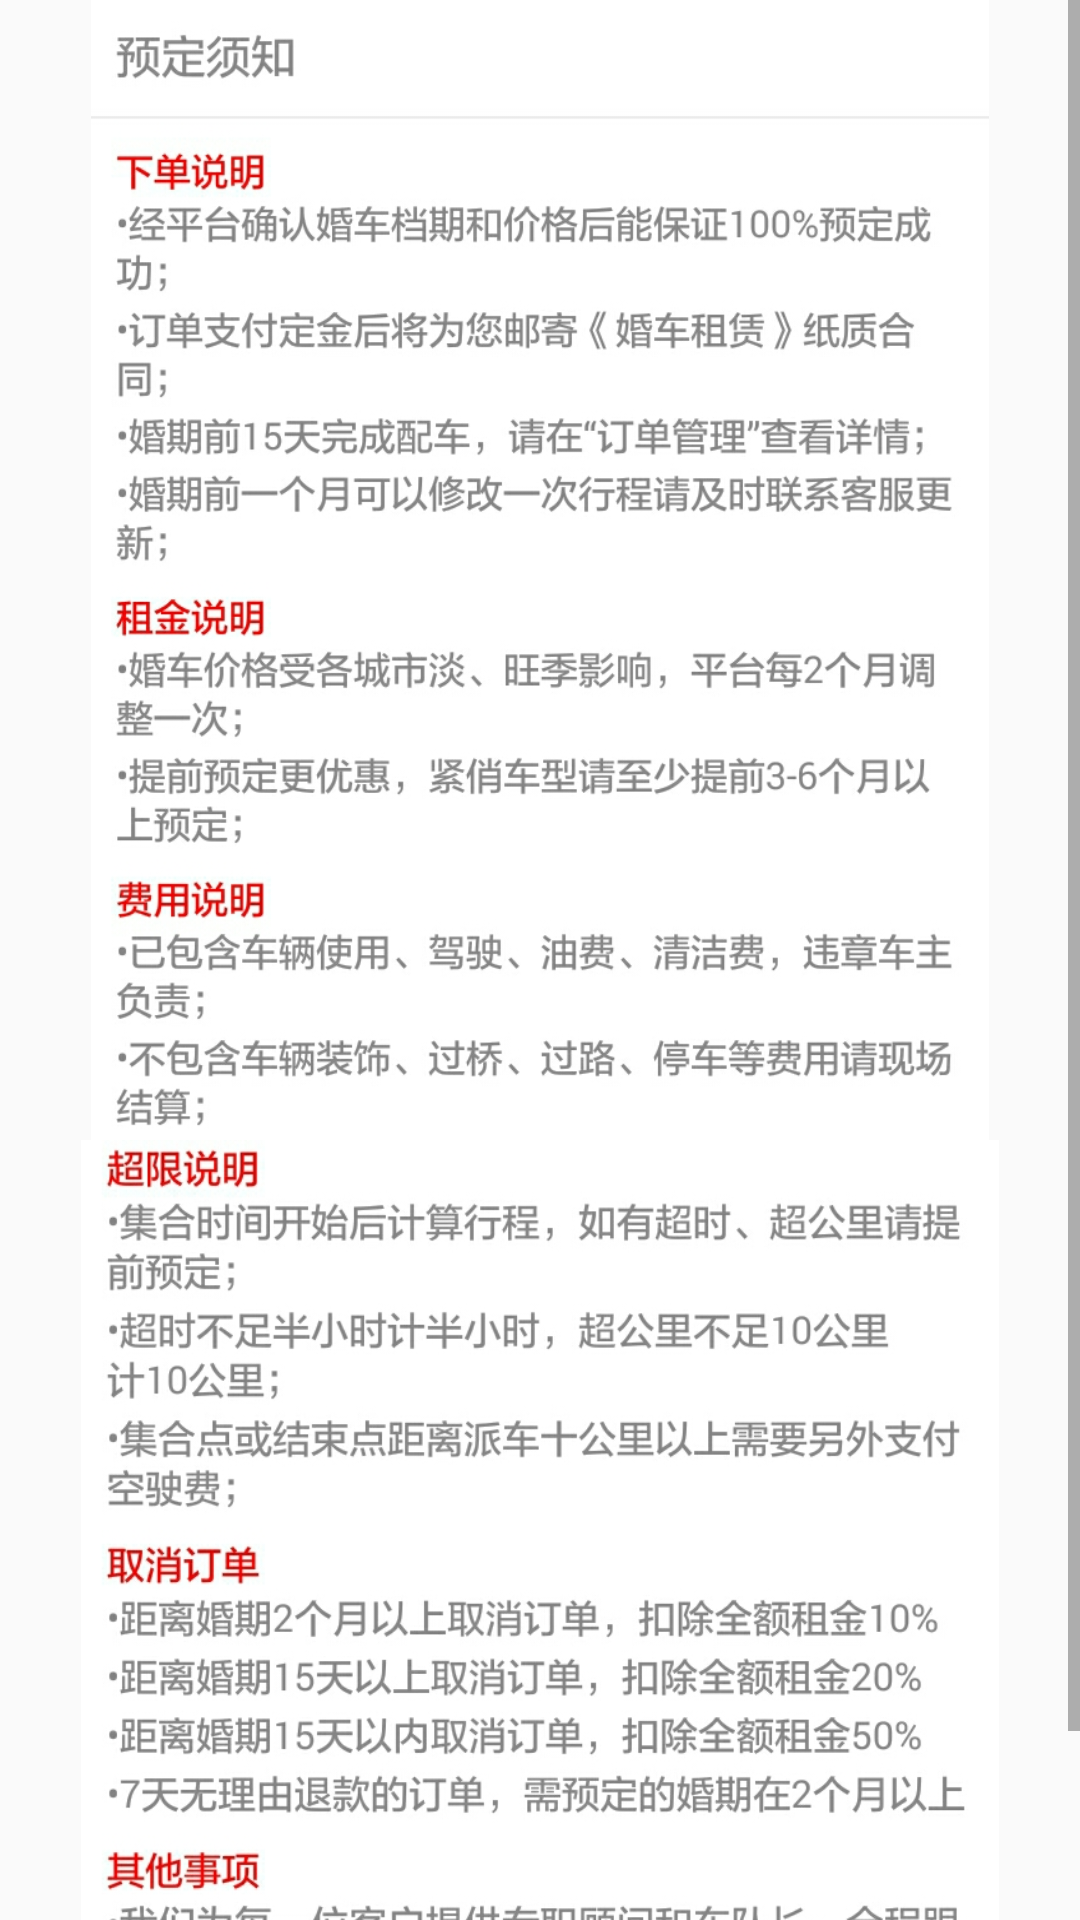

This screen was rendered from an Android layout file. Write that file and the resources it references.
<!-- AndroidManifest.xml: application theme AppTheme -->
<!-- res/layout/activity_ydxz.xml -->
<?xml version="1.0" encoding="utf-8"?>
<ScrollView xmlns:android="http://schemas.android.com/apk/res/android"
            android:id="@+id/scrollView1"
            android:layout_width="match_parent"
            android:layout_height="wrap_content">

    <LinearLayout
        android:layout_width="match_parent"
        android:layout_height="match_parent"
        android:orientation="vertical">




    <ImageView
        android:layout_width="match_parent"
        android:layout_height="380dp"
        android:layout_marginRight="10dp"
        android:layout_marginLeft="10dp"
        android:src="@drawable/ttkc7"
        />
    <ImageView
        android:layout_width="match_parent"
        android:layout_height="330dp"
        android:layout_marginRight="10dp"
        android:layout_marginLeft="10dp"
        android:src="@drawable/ttkc8"
        />
</LinearLayout>
</ScrollView>
<!-- resources referenced by this layout -->
<resources>
  <!-- drawable ttkc7: jpg bitmap (drawable, 230392 bytes) -->
  <!-- drawable ttkc8: jpg bitmap (drawable, 241741 bytes) -->
  <style name="AppTheme" parent="Theme.AppCompat.Light.DarkActionBar">
          
          <item name="colorPrimary">@color/colorPrimary</item>
          <item name="colorPrimaryDark">@color/colorPrimaryDark</item>
          <item name="colorAccent">@color/colorAccent</item>
  
      </style>
  <color name="colorPrimary">#3F51B5</color>
  <color name="colorPrimaryDark">#303F9F</color>
  <color name="colorAccent">#FF4081</color>
</resources>
